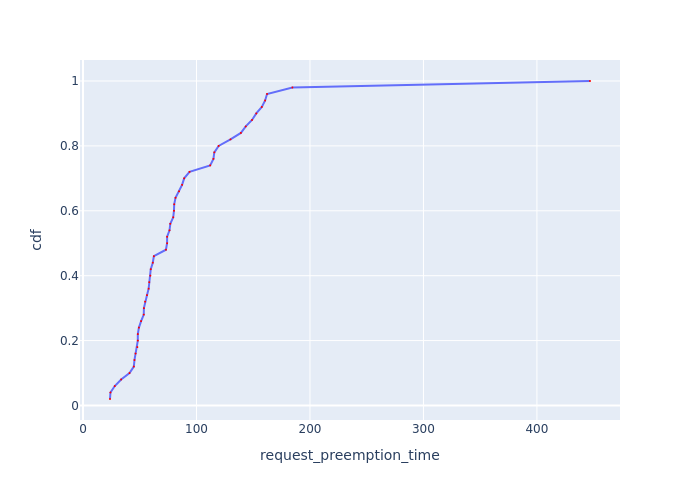

The file beside this chart, header and first rows:
Request Id, request_preemption_time, cdf
0_28, 23.78, 0.02
0_24, 24.17, 0.04
0_49, 27.98, 0.06
0_31, 33.6, 0.08
0_41, 40.97, 0.1
0_16, 44.78, 0.12
0_40, 45.32, 0.14
0_13, 46.27, 0.16
0_26, 47.88, 0.18
0_17, 48.27, 0.2
0_21, 48.3, 0.22
0_9, 49.24, 0.24
0_12, 51.19, 0.26
0_34, 53.54, 0.28
0_5, 53.65, 0.3
0_20, 54.68, 0.32
0_8, 56.37, 0.34
0_45, 57.83, 0.36
0_33, 58.37, 0.38
0_32, 59.32, 0.4
0_3, 59.69, 0.42
0_22, 61.49, 0.44
0_1, 62.43, 0.46
0_38, 73.08, 0.48
0_10, 74.09, 0.5
0_46, 74.11, 0.52
0_27, 76.22, 0.54
0_2, 76.91, 0.56
0_4, 79.49, 0.58
0_47, 80.14, 0.6
0_18, 80.35, 0.62
0_23, 81.5, 0.64
0_6, 84.61, 0.66
0_43, 87.29, 0.68
0_35, 89.14, 0.7
0_29, 93.87, 0.72
0_48, 112.1, 0.74
0_25, 114.9, 0.76
0_14, 115.7, 0.78
0_42, 119.5, 0.8
0_0, 129.9, 0.82
0_19, 139.1, 0.84
0_11, 143.4, 0.86
0_39, 148.9, 0.88
0_36, 152.7, 0.9
0_15, 157.6, 0.92
0_37, 160.5, 0.94
0_30, 162.2, 0.96
0_44, 184.5, 0.98
0_7, 446.8, 1.0
